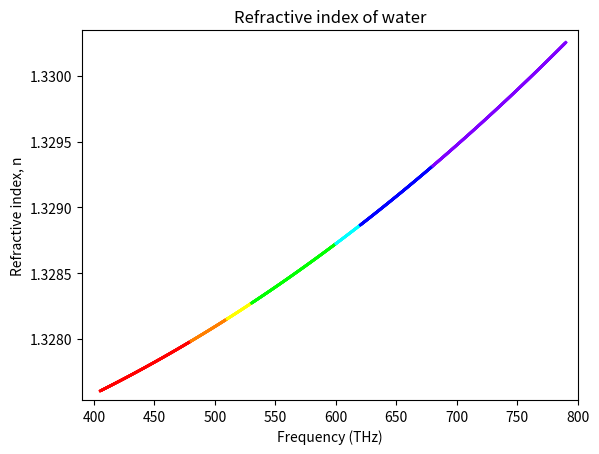

Generate this figure with matplotlib:
import matplotlib.pyplot as plt
import numpy as np

def formula(frequency):
    return (1 + (1 / (1.731 - (0.261 * frequency * 10 ** -3) ** 2)) ** 0.5) ** 0.5

def chooseColour(freq):
    if freq < 405:  # Lower than red
        return [np.nan, np.nan, np.nan]
    elif freq < 480:
        return [1,0,0]  # Red
    elif freq < 510:
        return [1, 127/255, 0]  # Orange
    elif freq < 530:
        return [1, 1, 0]  # Yellow
    elif freq < 600:
        return [0, 1, 0]  # Green
    elif freq < 620:
        return [0, 1, 1]  # Cyan    
    elif freq < 680:
        return [0, 0, 1]  # Blue
    elif freq < 790:
        return [127/255, 0, 1]  # Violet
    else:
        return [np.nan, np.nan, np.nan]   


frequencies = np.linspace(390, 800, 1000)
n = formula(frequencies)
colour = np.array([chooseColour(f) for f in frequencies])

fig, ax = plt.subplots()
for i in range(len(frequencies) - 1):
    if not np.isnan(colour[i]).any():
        ax.plot(frequencies[i:i+2], n[i:i+2], color=colour[i], linewidth=2)

ax.set_xlim(frequencies.min(), frequencies.max())
ax.set_ylim(n.min(), n.max())
ax.set_title("Refractive index of water")
ax.set_xlabel("Frequency (THz)")
ax.set_ylabel("Refractive index, n")

plt.show()    
